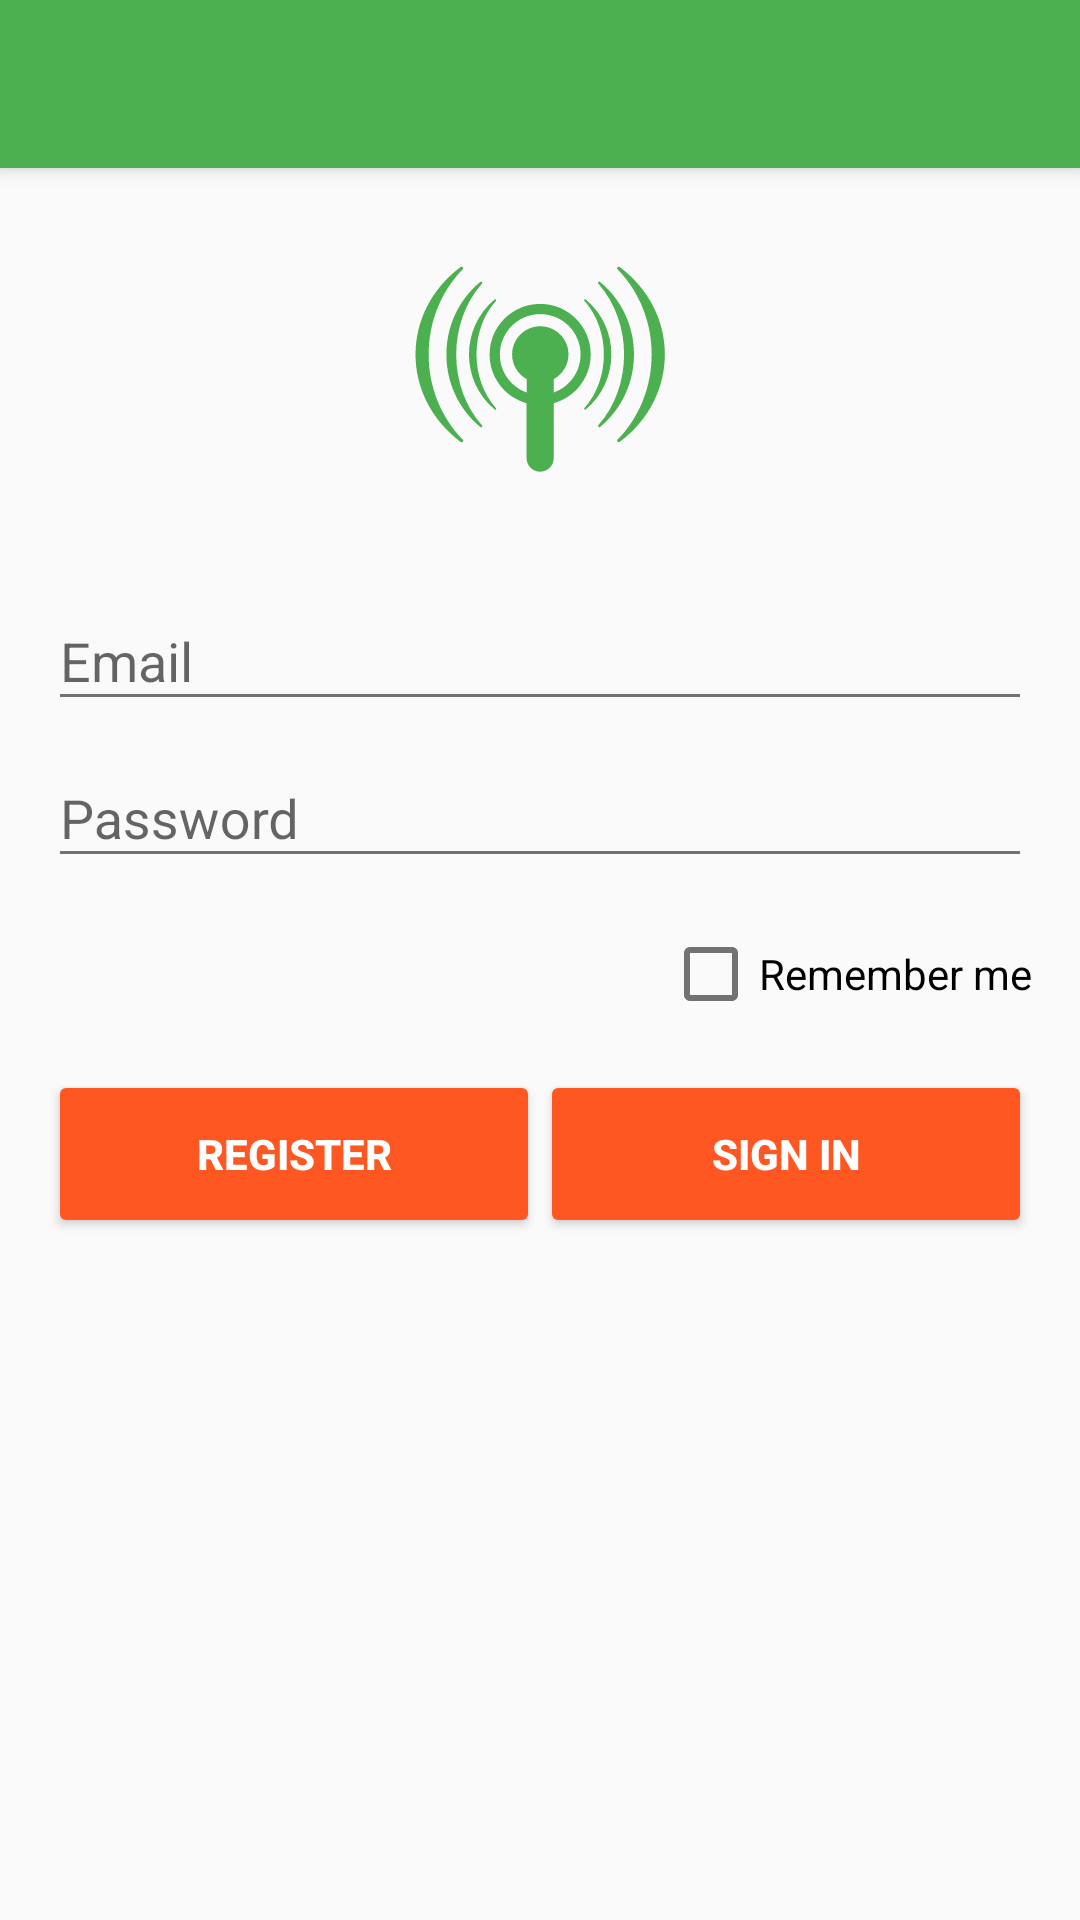

Android layout source for this screen:
<!-- AndroidManifest.xml: application theme AppTheme.NoActionBar -->
<!-- res/layout/fragment_login.xml -->
<android.support.design.widget.CoordinatorLayout xmlns:android="http://schemas.android.com/apk/res/android"
    android:id="@+id/rootLayout"
    android:layout_width="match_parent"
    android:layout_height="match_parent">

    <include layout="@layout/layout_toolbar" />

    <include layout="@layout/content_login" />

</android.support.design.widget.CoordinatorLayout>
<!-- res/layout/layout_toolbar.xml (included above) -->
<?xml version="1.0" encoding="utf-8"?>
<android.support.design.widget.AppBarLayout
    android:layout_width="match_parent"
    android:layout_height="wrap_content"
    xmlns:android="http://schemas.android.com/apk/res/android"
    xmlns:app="http://schemas.android.com/apk/res-auto"
android:theme="@style/AppTheme.AppBarOverlay">

    <android.support.v7.widget.Toolbar
        android:id="@+id/toolbar"
        android:layout_width="match_parent"
        android:layout_height="?attr/actionBarSize"
        android:minHeight="?attr/actionBarSize"
        android:background="?attr/colorPrimary"
        android:theme="@style/AppTheme.PopupOverlay"
        app:layout_collapseMode="pin" />

</android.support.design.widget.AppBarLayout>
<!-- res/layout/content_login.xml (included above) -->
<?xml version="1.0" encoding="utf-8"?>
<merge xmlns:android="http://schemas.android.com/apk/res/android"
    xmlns:app="http://schemas.android.com/apk/res-auto"
    xmlns:tools="http://schemas.android.com/tools">

    <LinearLayout
        android:fitsSystemWindows="true"
        android:gravity="center_horizontal"
        android:layout_height="match_parent"
        android:layout_width="match_parent"
        android:orientation="vertical"
        android:paddingBottom="@dimen/activity_vertical_margin"
        android:paddingLeft="@dimen/activity_horizontal_margin"
        android:paddingRight="@dimen/activity_horizontal_margin"
        android:paddingTop="@dimen/activity_vertical_margin"
        app:layout_behavior="@string/appbar_scrolling_view_behavior">

        <ScrollView
            android:id="@+id/login.form"
            android:layout_height="match_parent"
            android:layout_width="match_parent"
            tools:ignore="UselessParent">

            <LinearLayout
                android:id="@+id/login.container"
                android:layout_height="wrap_content"
                android:layout_width="match_parent"
                android:orientation="vertical">

                <ImageView
                    android:id="@+id/login.logo"
                    android:layout_gravity="center"
                    android:layout_height="100dp"
                    android:layout_width="100dp"
                    android:scaleType="center"
                    android:src="@drawable/ic_logo_radar" />

                <android.support.design.widget.TextInputLayout
                    android:layout_marginTop="@dimen/activity_vertical_margin"
                    android:layout_height="wrap_content"
                    android:layout_width="match_parent">

                    <EditText
                        android:hint="@string/hint_email"
                        android:id="@+id/login.email.box"
                        android:inputType="textEmailAddress"
                        android:layout_height="wrap_content"
                        android:layout_width="match_parent"
                        android:maxLines="1"/>

                </android.support.design.widget.TextInputLayout>

                <android.support.design.widget.TextInputLayout
                    android:layout_height="wrap_content"
                    android:layout_width="match_parent">

                    <EditText
                        android:hint="@string/hint_password"
                        android:id="@+id/login.password.box"
                        android:imeOptions="actionDone"
                        android:inputType="textPassword"
                        android:layout_height="wrap_content"
                        android:layout_width="match_parent"
                        android:maxLines="1"/>

                </android.support.design.widget.TextInputLayout>

                <CheckBox
                    android:id="@+id/login.remember"
                    android:layout_marginTop="@dimen/activity_vertical_margin"
                    android:layout_width="wrap_content"
                    android:layout_height="wrap_content"
                    android:layout_gravity="end"
                    android:text="@string/flag_remember_me"/>

                <LinearLayout
                    android:id="@+id/login.btn.container"
                    android:layout_height="wrap_content"
                    android:layout_marginTop="@dimen/activity_vertical_margin"
                    android:layout_width="match_parent"
                    android:weightSum="2">

                    <Button
                        style="@style/Widget.AppCompat.Button.Colored"
                        android:id="@+id/login.btn.register"
                        android:layout_height="@dimen/button_height"
                        android:layout_weight="1"
                        android:layout_width="0dp"
                        android:text="@string/action_register"
                        android:textStyle="bold" />

                    <Button
                        style="@style/Widget.AppCompat.Button.Colored"
                        android:id="@+id/login.btn.signin"
                        android:layout_height="@dimen/button_height"
                        android:layout_weight="1"
                        android:layout_width="0dp"
                        android:text="@string/action_sign_in"
                        android:textStyle="bold" />

                </LinearLayout>
            </LinearLayout>

        </ScrollView>
    </LinearLayout>
</merge>
<!-- resources referenced by this layout -->
<resources>
  <dimen name="activity_horizontal_margin">16dp</dimen>
  <dimen name="activity_vertical_margin">16dp</dimen>
  <dimen name="button_height">56dp</dimen>
  <!-- drawable ic_logo_radar (drawable) -->
  <vector android:autoMirrored="true" android:height="120dp"
      android:viewportHeight="512.0" android:viewportWidth="512.0"
      android:width="120dp" xmlns:android="http://schemas.android.com/apk/res/android">
      <path android:fillColor="#4CAF50" android:pathData="M328.1,239.6c0,33 -22.3,60.9 -52.6,69.3v78.1c0,10.7 -8.6,19.3 -19.3,19.3c-10.6,0 -19.3,-8.6 -19.3,-19.3v-78.1c-30.4,-8.4 -52.6,-36.3 -52.6,-69.3c0,-39.7 32.2,-71.9 71.9,-71.9C295.9,167.6 328.1,199.8 328.1,239.6L328.1,239.6zM369.4,363.9c-0.9,0.7 -2.3,0.6 -3.1,-0.2c-0.8,-0.8 -0.9,-2 -0.1,-2.8c64.8,-66.3 64.8,-176.3 0,-242.6c-0.8,-0.8 -0.8,-2 0.1,-2.8c0.8,-0.8 2.2,-0.9 3.1,-0.2C454.9,179.3 454.9,299.8 369.4,363.9L369.4,363.9zM143,363.9c-85.4,-64.1 -85.4,-184.6 0,-248.6c0.9,-0.7 2.3,-0.6 3.1,0.2c0.9,0.8 0.9,2 0.1,2.8c-64.8,66.3 -64.8,176.3 0,242.6c0.8,0.8 0.8,2.1 -0.1,2.8C145.3,364.5 143.9,364.6 143,363.9L143,363.9zM275.5,274.7v19c22.2,-7.9 38.2,-29.2 38.2,-54.1c0,-31.7 -25.7,-57.4 -57.4,-57.4c-31.7,0 -57.4,25.7 -57.4,57.4c0,25 15.9,46.2 38.2,54.1v-19c-12.4,-6.8 -20.8,-20 -20.8,-35.1c0,-22.1 17.9,-40.1 40.1,-40.1s40.1,17.9 40.1,40.1C296.3,254.7 287.9,267.9 275.5,274.7L275.5,274.7zM320.9,317.9c48.8,-40.3 48.8,-116.3 0,-156.6c-0.5,-0.4 -1.3,-0.4 -1.8,0.1c-0.5,0.5 -0.5,1.3 -0,1.8c37,41.8 37,111.1 0,152.8c-0.5,0.5 -0.4,1.3 0,1.8C319.6,318.2 320.3,318.3 320.9,317.9L320.9,317.9zM191.6,317.9c0.5,0.4 1.3,0.4 1.8,-0.1c0.5,-0.5 0.5,-1.3 0,-1.8c-37,-41.8 -37,-111.1 0,-152.8c0.5,-0.5 0.4,-1.3 -0,-1.8c-0.5,-0.5 -1.3,-0.5 -1.8,-0.1C142.8,201.6 142.8,277.5 191.6,317.9L191.6,317.9zM341.4,342.7c64.3,-53.1 64.3,-153.2 0,-206.3c-0.7,-0.6 -1.7,-0.5 -2.4,0.1c-0.6,0.6 -0.7,1.7 -0,2.4c48.8,55 48.8,146.3 0,201.3c-0.6,0.7 -0.6,1.7 0,2.3S340.7,343.3 341.4,342.7L341.4,342.7zM171,342.7c0.7,0.6 1.7,0.5 2.4,-0.1s0.7,-1.7 0,-2.3c-48.8,-55 -48.8,-146.3 0,-201.3c0.6,-0.7 0.6,-1.7 -0,-2.4c-0.6,-0.6 -1.6,-0.7 -2.4,-0.1C106.8,189.5 106.8,289.5 171,342.7z"/>
  </vector>
  <string name="action_register">Register</string>
  <string name="action_sign_in">Sign in</string>
  <string name="flag_remember_me">Remember me</string>
  <string name="hint_email">Email</string>
  <string name="hint_password">Password</string>
  <style name="AppTheme.AppBarOverlay" parent="ThemeOverlay.AppCompat.Dark.ActionBar" />
  <style name="AppTheme.PopupOverlay" parent="ThemeOverlay.AppCompat.Light" />
  <style name="AppTheme.NoActionBar" parent="AppTheme">
          <item name="windowActionBar">false</item>
          <item name="windowNoTitle">true</item>
          <item name="android:windowDrawsSystemBarBackgrounds">true</item>
      </style>
  <style name="AppTheme" parent="Theme.AppCompat.Light.DarkActionBar">
          
          <item name="colorPrimary">@color/primary</item>
          <item name="android:colorForeground">@color/primary_light</item>
          <item name="colorPrimaryDark">@color/primary_dark</item>
          <item name="colorAccent">@color/accent</item>
          <item name="android:textColorPrimary">@color/primary_text</item>
          <item name="android:textColorPrimaryInverse">@color/icons</item>
          <item name="android:textColorSecondary">@color/secondary_text</item>
          <item name="android:divider">@color/divider</item>
          <item name="titleTextColor">@color/icons</item>
      </style>
  <color name="primary">#4CAF50</color>
  <color name="primary_light">#C8E6C9</color>
  <color name="primary_dark">#388E3C</color>
  <color name="accent">#FF5722</color>
  <color name="primary_text">#212121</color>
  <color name="icons">#FFFFFF</color>
  <color name="secondary_text">#727272</color>
  <color name="divider">#B6B6B6</color>
</resources>
